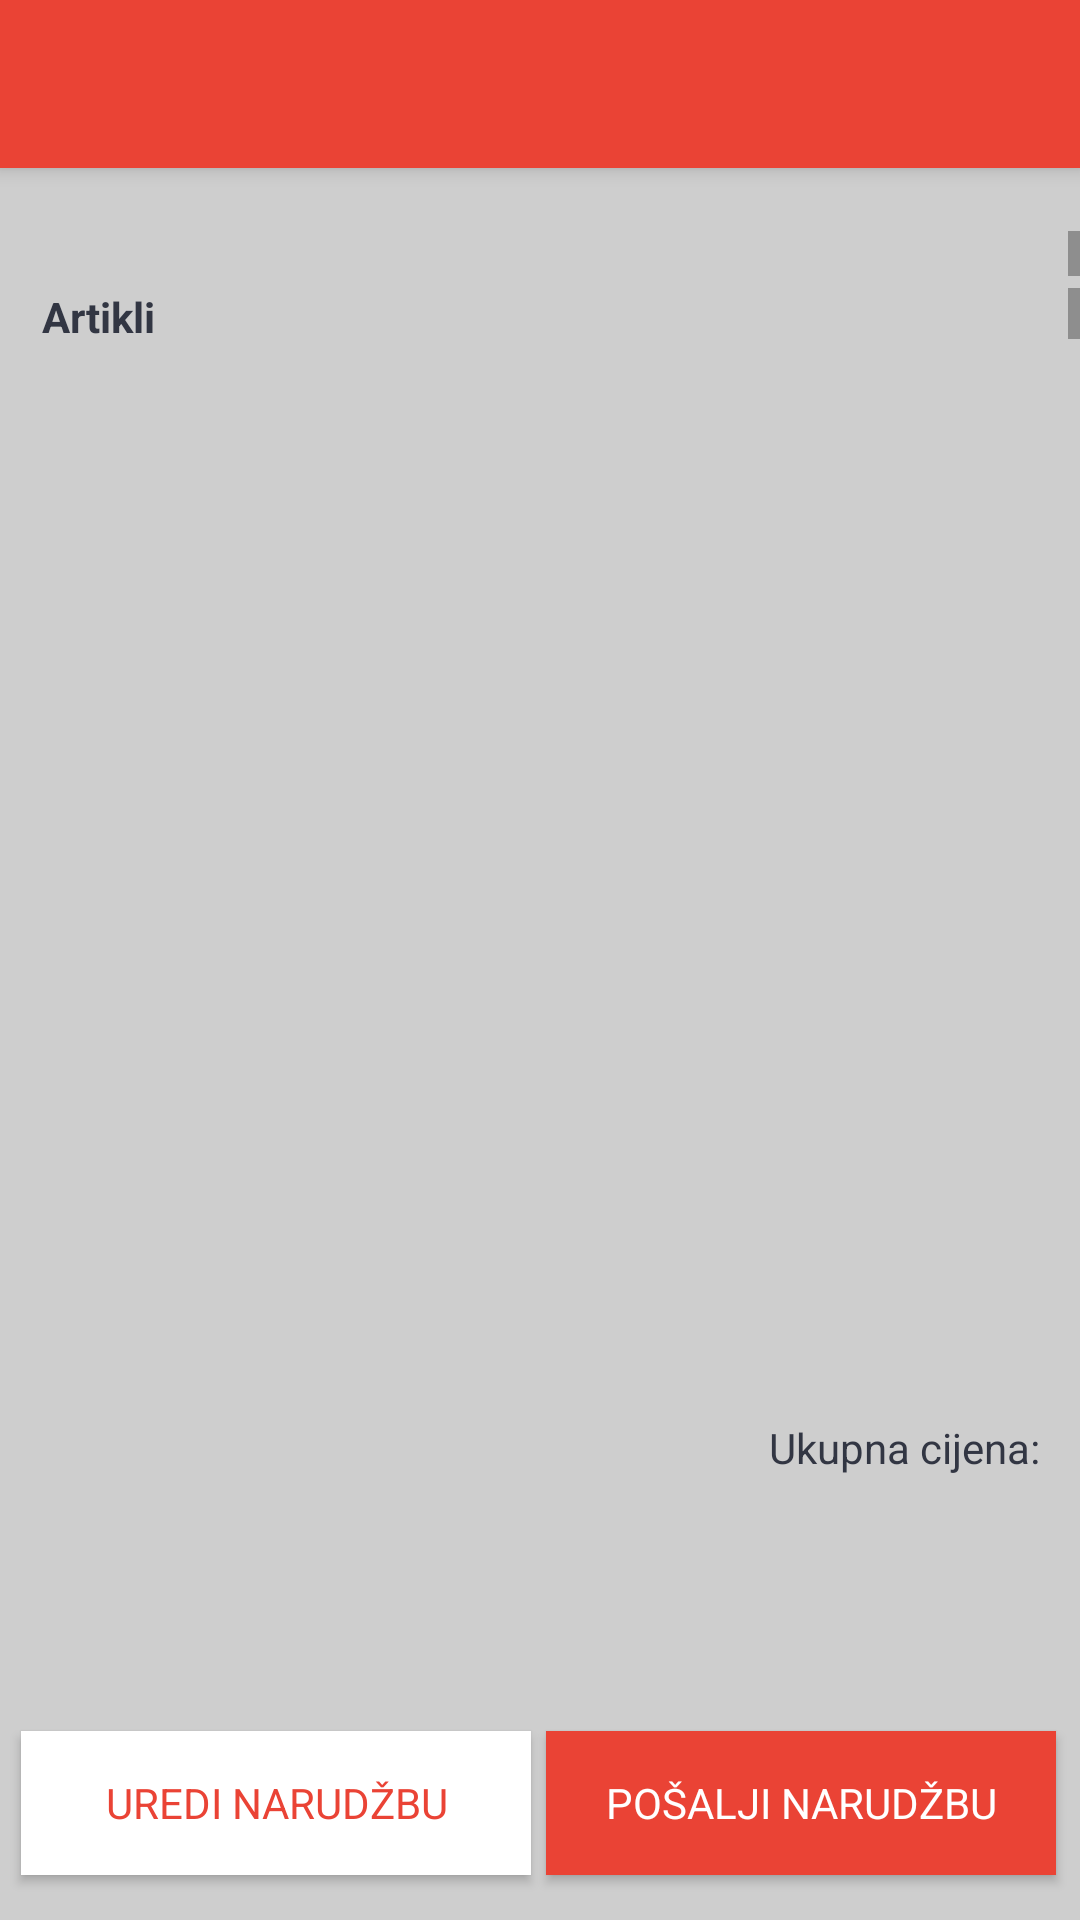

Produce the Android XML layout that renders to this screen, including the resource entries it uses.
<!-- AndroidManifest.xml: application theme MyMaterialTheme -->
<!-- res/layout/activity_order_details.xml -->
<?xml version="1.0" encoding="utf-8"?>
<android.support.v4.widget.DrawerLayout
xmlns:android="http://schemas.android.com/apk/res/android"
xmlns:app="http://schemas.android.com/apk/res-auto"
xmlns:tools="http://schemas.android.com/tools"
android:id="@+id/drawer_layout10"
android:layout_width="match_parent"
android:layout_height="match_parent"
android:background="#CECECE"
tools:openDrawer="start">

    <LinearLayout xmlns:android="http://schemas.android.com/apk/res/android"
        xmlns:app="http://schemas.android.com/apk/res-auto"
        xmlns:tools="http://schemas.android.com/tools"
        android:layout_width="match_parent"
        android:layout_height="match_parent"
        android:orientation="vertical"
        tools:context=".OrderDetailsActivity">

        <TextView
            android:id="@+id/textView31"
            android:layout_marginTop="77dp"
            android:layout_width="match_parent"
            android:layout_height="18dp"
            android:scrollbars="vertical"
            android:layout_marginLeft="13dp"
            android:textStyle="bold"
            android:fontFamily="sans-serif"
            android:textSize="16dp"
            android:textColor="#323643"
            android:text=""/>
        <TextView
            android:id="@+id/textView38"
            android:layout_marginTop="1dp"
            android:layout_width="match_parent"
            android:layout_height="18dp"
            android:scrollbars="vertical"
            android:layout_marginLeft="14dp"
            android:textStyle="bold"
            android:fontFamily="sans-serif"
            android:textSize="14dp"
            android:textColor="#323643"
            android:text="@string/articles"/>

        <ImageView
            android:id="@+id/imageView1"
            android:layout_width="wrap_content"
            android:layout_height="wrap_content"
            android:layout_marginTop="149dp"
            android:layout_gravity="center"
            android:visibility="gone"
            app:srcCompat="@drawable/empty" />
        <TextView
            android:id="@+id/textView35"
            android:layout_width="match_parent"
            android:layout_height="18dp"
            android:textSize="14dp"
            android:fontFamily="sans-serif"
            android:textColor="#323643"
            android:visibility="gone"
            android:text="@string/singleorderempty"
            android:gravity="center"/>


        <ListView
            android:id="@+id/listview7"
            android:layout_width="match_parent"
            android:layout_height="335dp"
            android:layout_marginTop="23dp"></ListView>
        <LinearLayout
            android:layout_width="match_parent"
            android:layout_height="wrap_content"
            android:gravity="end"
            android:orientation="horizontal">
            <TextView
                android:id="@+id/textView39"
                android:layout_width="wrap_content"
                android:layout_height="18dp"
                android:gravity="end"
                android:textSize="14dp"
                android:text="@string/totalprice"
                android:fontFamily="sans-serif"
                android:textColor="#323643"/>
            <TextView
                android:id="@+id/textView32"
                android:layout_width="wrap_content"
                android:layout_height="19dp"
                android:layout_marginRight="10dp"
                android:gravity="end"
                android:textStyle="bold"
                android:textSize="15dp"
                android:fontFamily="sans-serif"
                android:textColor="#323643"/>

        </LinearLayout>

        <LinearLayout
            android:layout_width="match_parent"
            android:layout_height="match_parent"
            android:gravity="bottom"
            android:orientation="horizontal">
            <Button
                android:id="@+id/editorder"
                android:layout_width="170dp"
                android:layout_height="48dp"
                android:layout_marginLeft="7dp"
                android:layout_marginRight="5dp"
                android:layout_marginTop="15dp"
                android:fontFamily="sans-serif"
                android:background="@drawable/editbutton"
                android:textColor="#EA4335"
                android:text="@string/editorder"/>
            <Button
                android:id="@+id/submitorder"
                android:layout_width="170dp"
                android:layout_height="48dp"
                android:layout_marginRight="10dp"
                android:layout_marginTop="15dp"
                android:fontFamily="sans-serif"
                android:background="@drawable/button"
                android:textColor="#FFFFFF"
                android:text="@string/submitorder"/>
            <Button
                android:id="@+id/additem"
                android:layout_width="match_parent"
                android:layout_height="48dp"
                android:layout_marginLeft="10dp"
                android:layout_marginRight="10dp"
                android:layout_marginBottom="5dp"
                android:fontFamily="sans-serif"
                android:background="@drawable/button"
                android:visibility="gone"
                android:textColor="#FFFFFF"
                android:text="@string/additems"/>
        </LinearLayout>


    </LinearLayout>

<include
    layout="@layout/app_bar_main"
    android:layout_width="match_parent"
    android:layout_height="match_parent" />

<android.support.design.widget.NavigationView
    android:id="@+id/nav_view10"
    android:layout_width="wrap_content"
    android:layout_height="match_parent"
    android:layout_gravity="start"
    app:headerLayout="@layout/nav_header_main"
    app:menu="@menu/activity_main_drawer" >

</android.support.design.widget.NavigationView>

</android.support.v4.widget.DrawerLayout>
<!-- res/layout/app_bar_main.xml (included above) -->
<?xml version="1.0" encoding="utf-8"?>
<android.support.design.widget.CoordinatorLayout
    xmlns:android="http://schemas.android.com/apk/res/android"
    xmlns:app="http://schemas.android.com/apk/res-auto"
    xmlns:tools="http://schemas.android.com/tools"
    android:layout_width="match_parent"
    android:layout_height="match_parent"
    tools:context=".MainActivity">

    <android.support.design.widget.AppBarLayout
        android:layout_width="match_parent"
        android:layout_height="wrap_content"
        android:fitsSystemWindows="true">

        <android.support.v7.widget.Toolbar
            android:id="@+id/toolbar_main"
            android:layout_width="match_parent"
            android:layout_height="wrap_content"
            app:navigationIcon="@drawable/menu2"

            app:layout_scrollFlags="scroll|enterAlways"
            />

    </android.support.design.widget.AppBarLayout>
</android.support.design.widget.CoordinatorLayout>
<!-- res/layout/nav_header_main.xml (included above) -->
<?xml version="1.0" encoding="utf-8"?>
<LinearLayout xmlns:android="http://schemas.android.com/apk/res/android"
    android:id="@+id/nav_header"
    android:layout_width="match_parent"
    android:layout_height="350dp"
    android:background="@drawable/vector"
    android:clickable="true"
    android:focusable="true"
    android:gravity="start"
    android:orientation="vertical"
    android:paddingLeft="15dp"
    android:paddingTop="5dp"
    android:layout_marginBottom="-220dp"
    android:theme="@style/ThemeOverlay.AppCompat.Dark">

    <TextView
        android:id="@+id/nav_header_textView"
        android:layout_width="match_parent"
        android:layout_height="wrap_content"
        android:textSize="18dp"
        android:textColor="#FFFFFF"
        android:paddingTop="20dp"
        android:text="Eurocompany 99"
        android:textAppearance="@style/TextAppearance.AppCompat.Body1" />
    <TextView
        android:id="@+id/nav_header_textView1"
        android:layout_width="match_parent"
        android:layout_height="wrap_content"
        android:textSize="16dp"
        android:textColor="#FC897F"
        android:text="Username"
        android:textAppearance="@style/TextAppearance.AppCompat.Body1" />
</LinearLayout>
<!-- resources referenced by this layout -->
<resources>
  <!-- drawable button (drawable) -->
  <?xml version="1.0" encoding="utf-8"?>
  <shape xmlns:android="http://schemas.android.com/apk/res/android">
      <gradient android:centerColor="#EA4335"
          android:endColor="#EA4335"
          android:startColor="#EA4335"/>
  </shape>
  <!-- drawable editbutton (drawable) -->
  <?xml version="1.0" encoding="utf-8"?>
  <shape xmlns:android="http://schemas.android.com/apk/res/android">
      <gradient android:centerColor="#FFFFFF"
          android:endColor="#FFFFFF"
          android:startColor="#FFFFFF"/>
  </shape>
  <!-- drawable empty: png bitmap (drawable, 1443 bytes) -->
  <!-- drawable vector: png bitmap (drawable, 5827 bytes) -->
  <string name="additems">+Dodaj proizvod</string>
  <string name="articles">Artikli</string>
  <string name="editorder">Uredi narudžbu</string>
  <string name="singleorderempty">Narudžba prazna</string>
  <string name="submitorder">Pošalji narudžbu</string>
  <string name="totalprice">Ukupna cijena: </string>
  <style name="MyMaterialTheme" parent="MyMaterialTheme.Base">
      </style>
  <style name="MyMaterialTheme.Base" parent="Theme.AppCompat.Light.DarkActionBar">
          <item name="windowNoTitle">true</item>
          <item name="windowActionBar">true</item>
          <item name="colorPrimary">@color/colorPrimary</item>
          <item name="colorPrimaryDark">@color/colorPrimaryDark</item>
          <item name="colorAccent">@color/colorAccent</item>
      </style>
  <color name="colorPrimary">#EA4335</color>
  <color name="colorPrimaryDark">#EA4335</color>
  <color name="colorAccent">#EA4335</color>
</resources>
